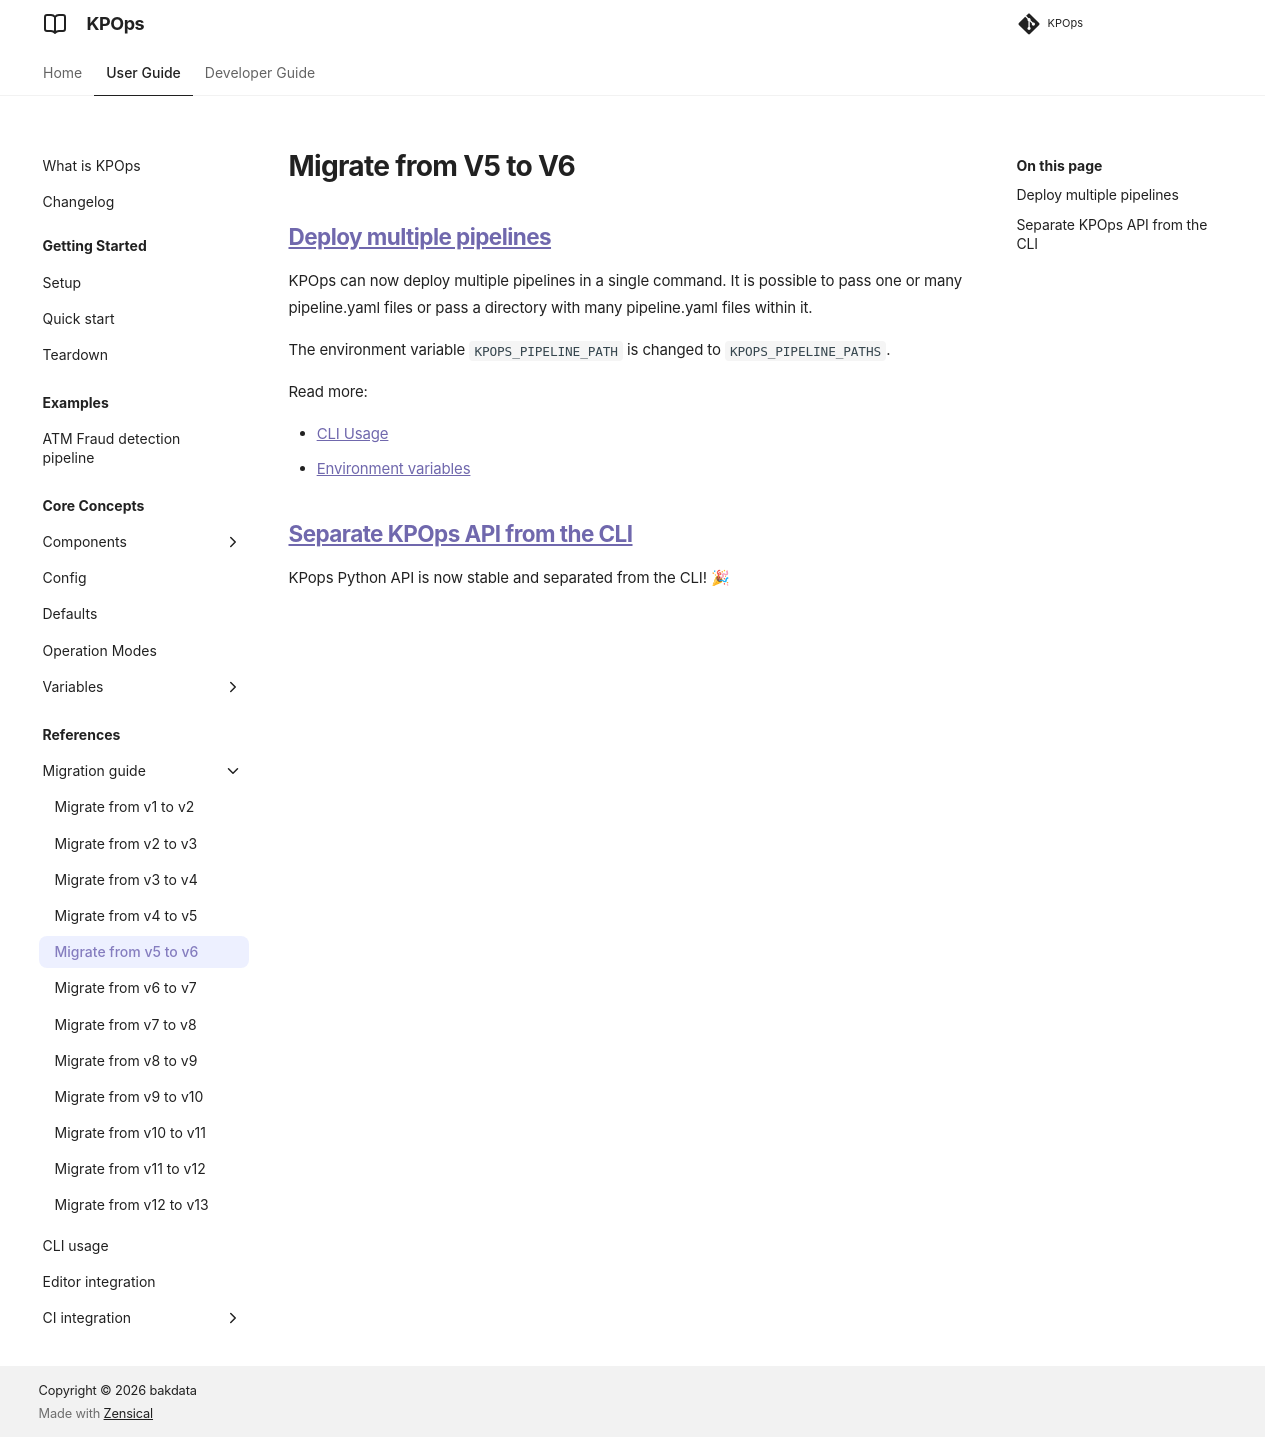

repository: bakdata/kpops · page: 13.0/user/migration-guide/v5-v6/index.html · generator: mkdocs

# Migrate from V5 to V6

## [Deploy multiple pipelines](https://github.com/bakdata/kpops/pull/487)

KPOps can now deploy multiple pipelines in a single command. It is possible to pass one or many pipeline.yaml files or pass a directory with many pipeline.yaml files within it.

The environment variable `KPOPS_PIPELINE_PATH` is changed to `KPOPS_PIPELINE_PATHS`.

Read more:

- [CLI Usage](https://bakdata.github.io/kpops/6.0/user/references/cli-commands/)
- [Environment variables](https://bakdata.github.io/kpops/6.0/user/core-concepts/variables/environment_variables/)

## [Separate KPOps API from the CLI](https://github.com/bakdata/kpops/pull/489)

KPops Python API is now stable and separated from the CLI! 🎉
